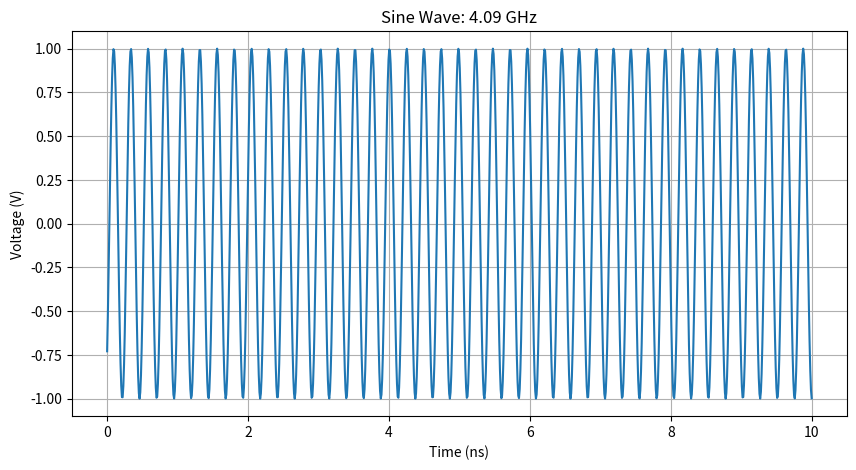

Write Python code to recreate this figure.
import numpy as np
import matplotlib.pyplot as plt

def generate_simple_osc():
    # Параметры
    n_points = 1000
    duration_ns = 10.0  # Длительность 10 нс, как на ваших графиках
    
    # Случайная частота от 1 до 6 ГГц
    freq_hz = np.random.uniform(1e9, 6e9)
    
    # Случайная фаза от 0 до 2*pi
    phase_rad = np.random.uniform(0, 2 * np.pi)
    
    # Массив времени (в секундах для расчета, но отображать будем в нс)
    time_arr = np.linspace(0, duration_ns * 1e-9, n_points)
    
    # Генерация синуса
    voltage_arr = np.sin(2 * np.pi * freq_hz * time_arr + phase_rad)
    
    return time_arr, voltage_arr, freq_hz

# Пример использования с построением графика
if __name__ == "__main__":
    t, v, f = generate_simple_osc()
    
    print(f"Частота: {f/1e9:.2f} ГГц")
    
    plt.figure(figsize=(10, 5))
    plt.plot(t * 1e9, v) # Переводим время в нс для оси X
    plt.title(f"Sine Wave: {f/1e9:.2f} GHz")
    plt.xlabel("Time (ns)")
    plt.ylabel("Voltage (V)")
    plt.grid(True)
    plt.show()
